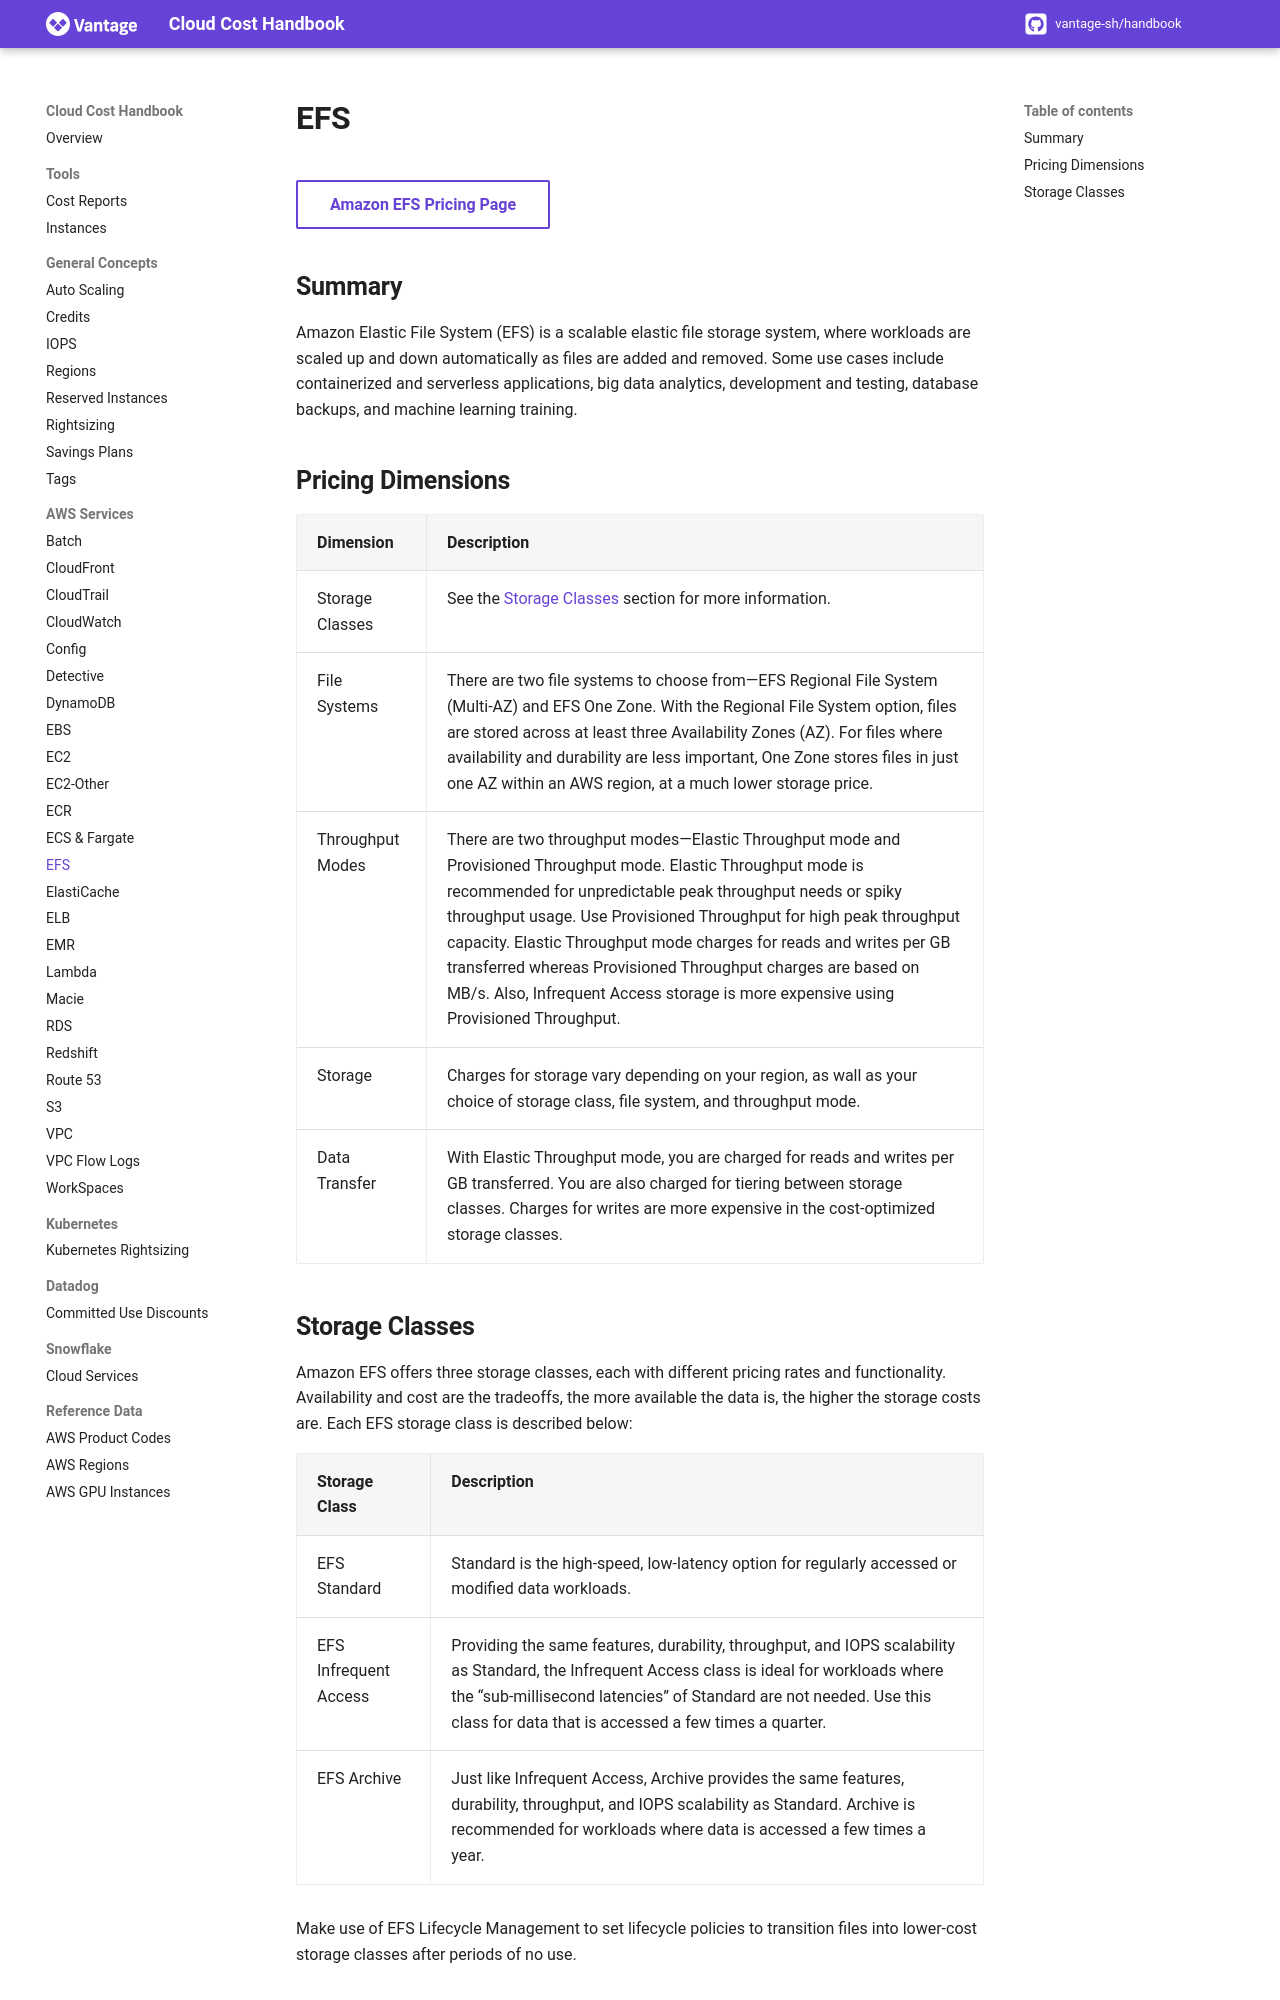

repository: vantage-sh/handbook.vantage.sh · page: aws/services/efs-pricing/index.html · generator: mkdocs

title: EFS Pricing | Cloud Cost Handbook

[Amazon EFS Pricing Page](https://aws.amazon.com/efs/pricing/){ .md-button target="_blank"}

## Summary

Amazon Elastic File System (EFS) is a scalable elastic file storage system, where workloads are scaled up and down automatically as files are added and removed. Some use cases include containerized and serverless applications, big data analytics, development and testing, database backups, and machine learning training.

## Pricing Dimensions

| Dimension | Description |
|--------|--------|
|Storage Classes|See the [Storage Classes](#storage-classes) section for more information.|
|File Systems|There are two file systems to choose from—EFS Regional File System (Multi-AZ) and EFS One Zone. With the Regional File System option, files are stored across at least three Availability Zones (AZ). For files where availability and durability are less important, One Zone stores files in just one AZ within an AWS region, at a much lower storage price.|
|Throughput Modes|There are two throughput modes—Elastic Throughput mode and Provisioned Throughput mode. Elastic Throughput mode is recommended for unpredictable peak throughput needs or spiky throughput usage. Use Provisioned Throughput for high peak throughput capacity. Elastic Throughput mode charges for reads and writes per GB transferred whereas Provisioned Throughput charges are based on MB/s. Also, Infrequent Access storage is more expensive using Provisioned Throughput.|
|Storage|Charges for storage vary depending on your region, as wall as your choice of storage class, file system, and throughput mode.|
|Data Transfer|With Elastic Throughput mode, you are charged for reads and writes per GB transferred. You are also charged for tiering between storage classes. Charges for writes are more expensive in the cost-optimized storage classes.|
